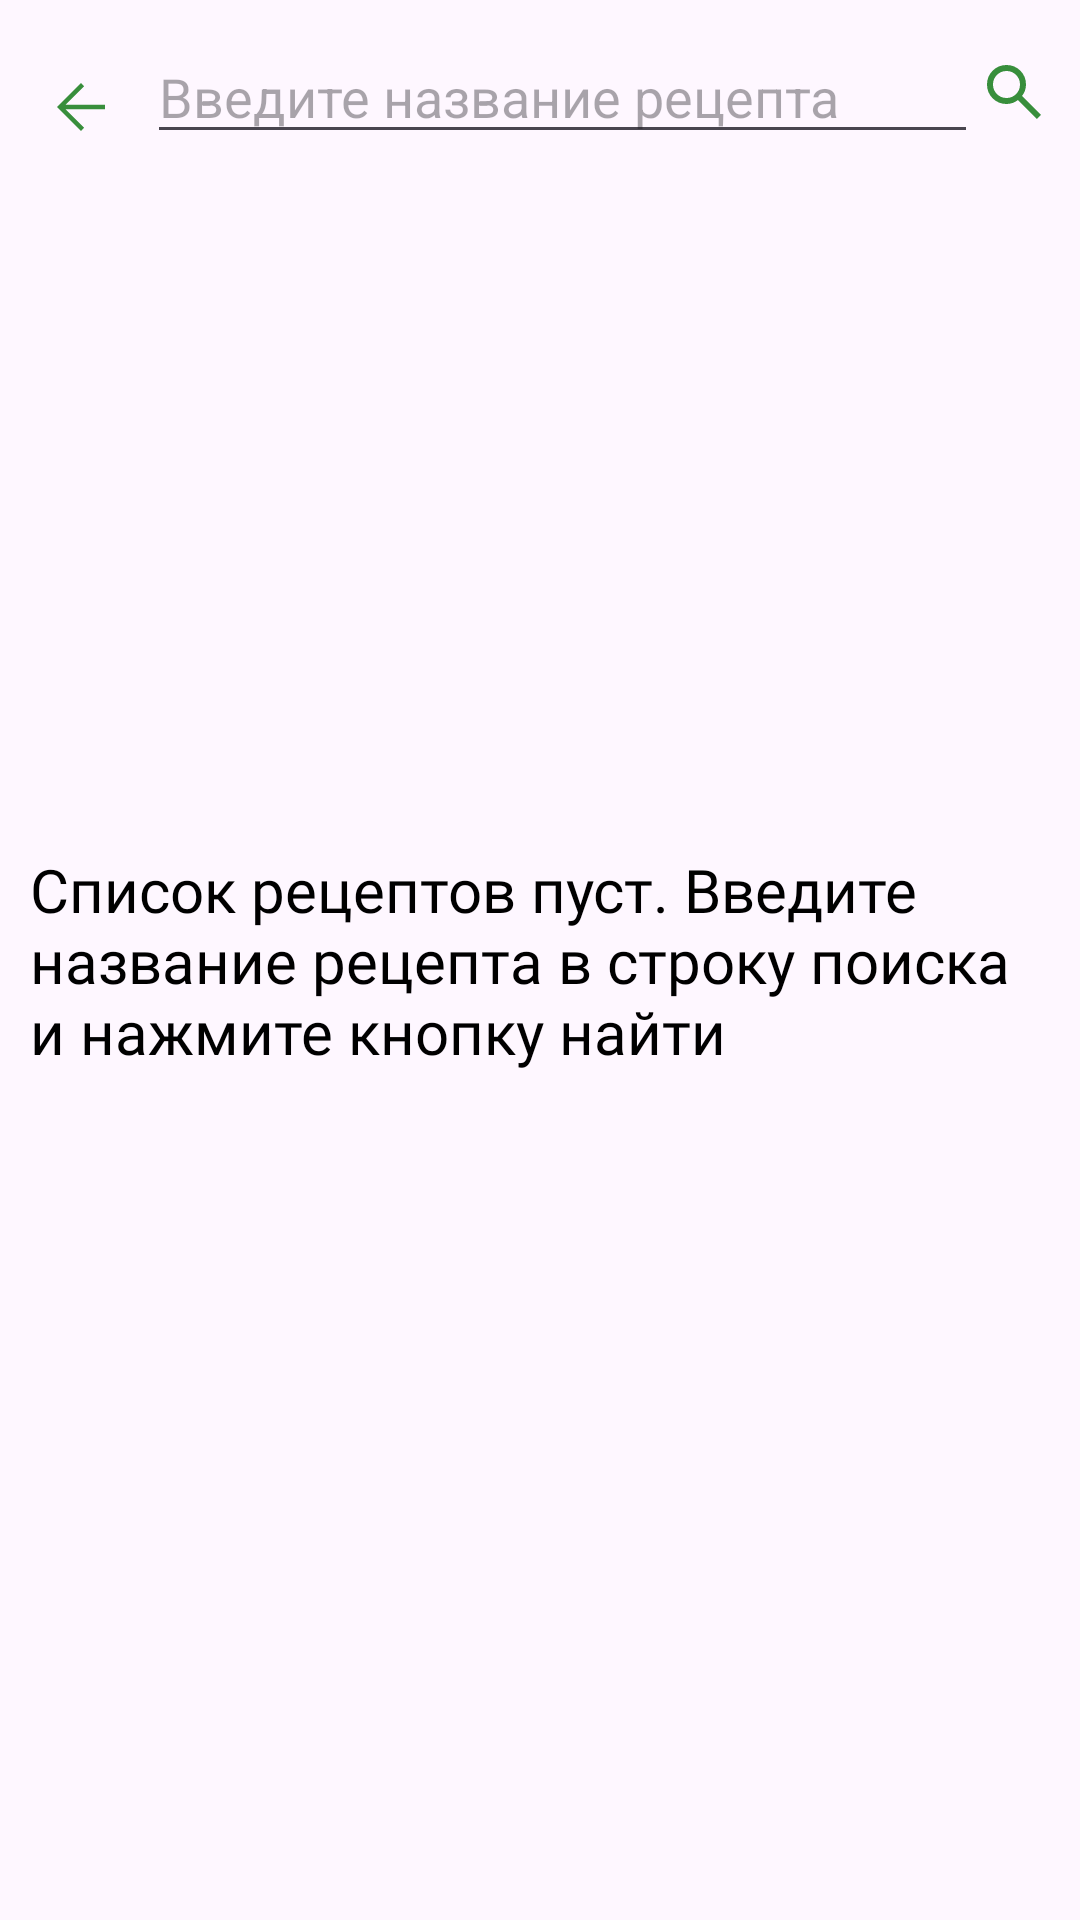

The Android layout XML behind this screen, and the referenced resources:
<!-- AndroidManifest.xml: application theme Theme.FoodFit -->
<!-- res/layout/fragment_recipe_search.xml -->
<?xml version="1.0" encoding="utf-8"?>
<androidx.constraintlayout.widget.ConstraintLayout xmlns:android="http://schemas.android.com/apk/res/android"
    xmlns:tools="http://schemas.android.com/tools"
    android:layout_width="match_parent"
    android:layout_height="match_parent"
    xmlns:app="http://schemas.android.com/apk/res-auto"
    tools:context=".ui.new_racion.recipe_search.RecipeSearchFragment">

    <ImageView
        android:id="@+id/btnBack"
        android:layout_width="wrap_content"
        android:layout_height="wrap_content"
        app:layout_constraintStart_toStartOf="parent"
        app:layout_constraintTop_toTopOf="@id/etRecipeSearch"
        app:layout_constraintBottom_toBottomOf="@id/etRecipeSearch"
        android:layout_marginStart="15dp"
        android:layout_marginTop="10dp"
        android:src="@drawable/arrow_back"
        android:contentDescription="@string/back"
        />

    <EditText
        android:id="@+id/etRecipeSearch"
        android:layout_width="0dp"
        android:layout_height="wrap_content"
        app:layout_constraintStart_toEndOf="@id/btnBack"
        app:layout_constraintEnd_toStartOf="@id/btnSearch"
        app:layout_constraintTop_toTopOf="parent"
        android:layout_marginStart="10dp"
        android:layout_marginTop="10dp"
        android:hint="@string/enter_recipe_name"
        android:inputType="text"
        />

    <ImageView
        android:id="@+id/btnSearch"
        android:layout_width="wrap_content"
        android:layout_height="wrap_content"
        android:src="@drawable/search_btn"
        app:layout_constraintEnd_toEndOf="parent"
        app:layout_constraintTop_toTopOf="@id/etRecipeSearch"
        app:layout_constraintBottom_toBottomOf="@id/etRecipeSearch"
        android:layout_marginEnd="10dp"
        android:contentDescription="@string/find_recipe"
        />

    <androidx.recyclerview.widget.RecyclerView
        android:id="@+id/rvRecipeList"
        android:layout_width="0dp"
        android:layout_height="0dp"
        app:layout_constraintStart_toStartOf="parent"
        app:layout_constraintEnd_toEndOf="parent"
        app:layout_constraintTop_toBottomOf="@id/etRecipeSearch"
        app:layout_constraintBottom_toBottomOf="parent"
        android:layout_marginHorizontal="5dp"
        android:layout_marginTop="10dp"
        android:visibility="gone"
        />

    <ProgressBar
        android:id="@+id/pbLoading"
        android:layout_width="wrap_content"
        android:layout_height="wrap_content"
        app:layout_constraintStart_toStartOf="parent"
        app:layout_constraintEnd_toEndOf="parent"
        app:layout_constraintTop_toTopOf="parent"
        app:layout_constraintBottom_toBottomOf="parent"
        android:visibility="gone"
        />

    <TextView
        android:id="@+id/tvEmptyList"
        android:layout_width="wrap_content"
        android:layout_height="wrap_content"
        app:layout_constraintStart_toStartOf="parent"
        app:layout_constraintEnd_toEndOf="parent"
        app:layout_constraintTop_toTopOf="parent"
        app:layout_constraintBottom_toBottomOf="parent"
        android:fontFamily="@font/playfair_display"
        android:textColor="@color/black"
        android:textSize="20sp"
        android:text="@string/empty_search_list"
        android:padding="10dp"
        />

    <TextView
        android:id="@+id/tvErrorRequest"
        android:layout_width="wrap_content"
        android:layout_height="wrap_content"
        app:layout_constraintStart_toStartOf="parent"
        app:layout_constraintEnd_toEndOf="parent"
        app:layout_constraintTop_toTopOf="parent"
        app:layout_constraintBottom_toBottomOf="parent"
        android:fontFamily="@font/playfair_display"
        android:textColor="@color/black"
        android:textSize="20sp"
        android:text="@string/error_request"
        android:padding="10dp"
        android:visibility="gone"
        />

</androidx.constraintlayout.widget.ConstraintLayout>
<!-- resources referenced by this layout -->
<resources>
  <color name="black">#FF000000</color>
  <!-- drawable arrow_back (drawable) -->
  <vector xmlns:android="http://schemas.android.com/apk/res/android"
      android:width="24dp"
      android:height="24dp"
      android:viewportWidth="960"
      android:viewportHeight="960"
      android:tint="@color/green_a400"
      android:autoMirrored="true">
    <path
        android:fillColor="@android:color/white"
        android:pathData="M274,510L522,758L480,800L160,480L480,160L522,202L274,450L800,450L800,510L274,510Z"/>
  </vector>
  <!-- drawable search_btn (drawable) -->
  <vector xmlns:android="http://schemas.android.com/apk/res/android"
      android:width="24dp"
      android:height="24dp"
      android:viewportWidth="960"
      android:viewportHeight="960"
      android:tint="@color/green_a400">
    <path
        android:fillColor="@android:color/white"
        android:pathData="M784,840L532,588Q502,612 463,626Q424,640 380,640Q271,640 195.5,564.5Q120,489 120,380Q120,271 195.5,195.5Q271,120 380,120Q489,120 564.5,195.5Q640,271 640,380Q640,424 626,463Q612,502 588,532L840,784L784,840ZM380,560Q455,560 507.5,507.5Q560,455 560,380Q560,305 507.5,252.5Q455,200 380,200Q305,200 252.5,252.5Q200,305 200,380Q200,455 252.5,507.5Q305,560 380,560Z"/>
  </vector>
  <string name="back">Назад</string>
  <string name="empty_search_list">Список рецептов пуст. Введите название рецепта в строку поиска и нажмите кнопку найти</string>
  <string name="enter_recipe_name">Введите название рецепта</string>
  <string name="error_request">По вашему запросу не найдено рецептов</string>
  <string name="find_recipe">Найти рецепт</string>
  <style name="Theme.FoodFit" parent="Base.Theme.FoodFit" />
  <color name="green_a400">#388e3c</color>
  <style name="Base.Theme.FoodFit" parent="Theme.Material3.DayNight.NoActionBar">
          
          
      </style>
</resources>
